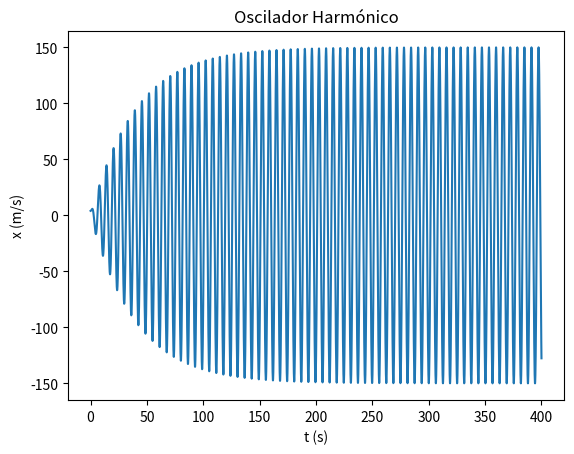

This figure's Python source:
import matplotlib.pyplot as plt
import numpy as np


m = 1
k = 1
g=9.8

b=0.05 #kg
f=7.5
wf=1

t0 = 0
tf =400
dt = 0.0001

n = int((tf-t0)/dt)
t = np.linspace(t0,tf,n)

x = np.empty(n)
v = np.empty(n)
a = np.empty(n)

x[0] = 4
v[0] = 0

a[0] = (-k*x[0] - b * v[0] + f*np.cos(wf*t[0]))/m

for i in range(n-1):   
    a[i+1] = (-k*x[i] - b * v[i] + f*np.cos(wf*t[i]))/m
    v[i+1] = v[i] +a[i+1]*dt 
    x[i+1] = x[i] +v[i+1]*dt
    
arrayMaximos = []
temposMax = []

for i in range(n-1):
    
    if (t[i]>200 and x[i-1]<x[i]>x[i+1] and i>0 ): 
        arrayMaximos.append(x[i])
        temposMax.append(t[i])
        
periodos = []

for i in range(len(temposMax)-1):
    periodos.append(temposMax[i+1] - temposMax[i])


amplitude = sum(arrayMaximos)/len(arrayMaximos)

periodoMedia = sum(periodos)/len(periodos)

print("A amplitude média é {:.3f} m".format(amplitude))
print("O periodo médio é {:.3f} s".format(periodoMedia))    

plt.plot(t,x)
plt.xlabel("t (s)")
plt.ylabel("x (m/s)")
plt.title("Oscilador Harmónico")
plt.show()